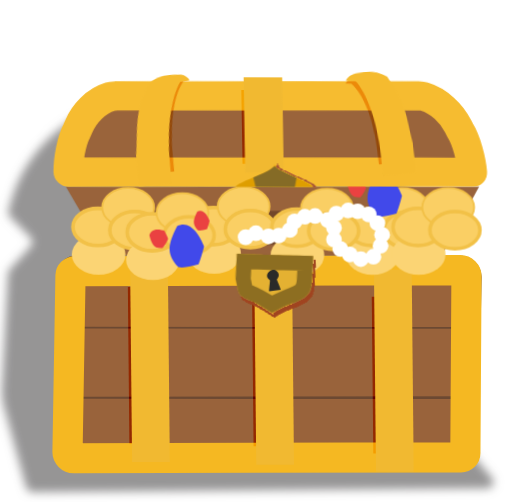
t = 0.00 s
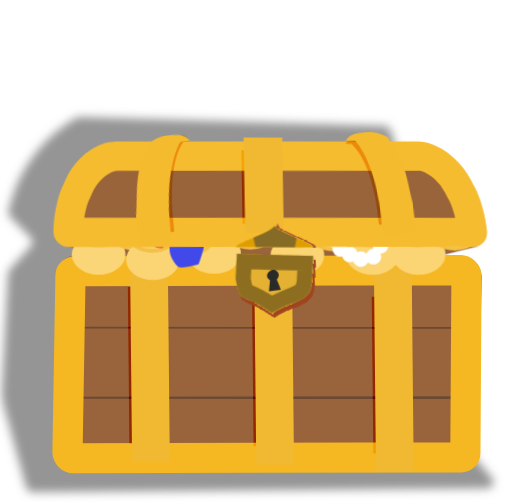
t = 1.25 s
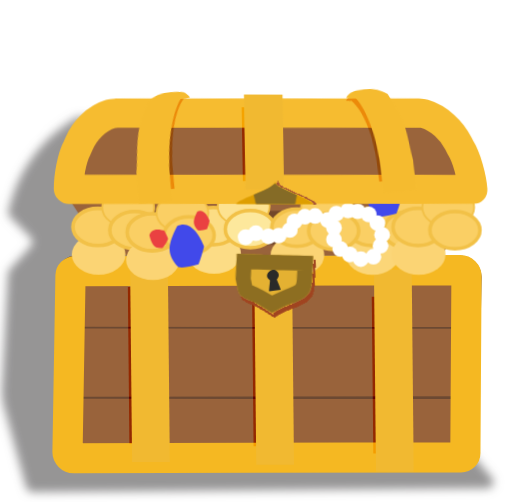
t = 2.73 s
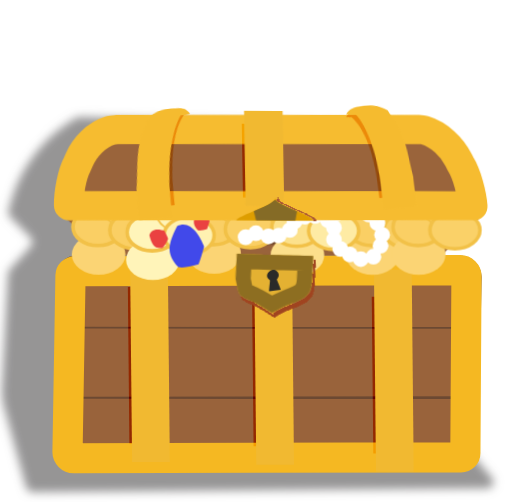
t = 4.00 s
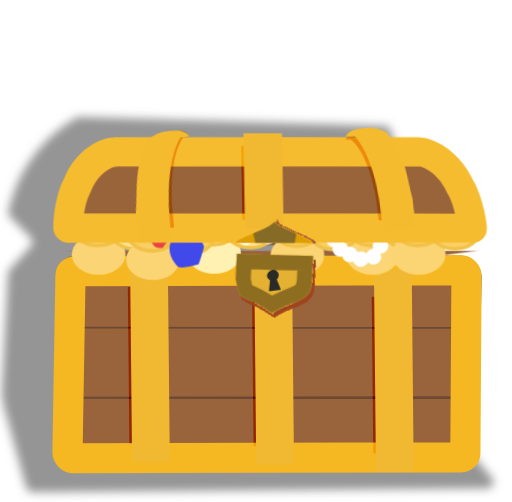
t = 5.32 s
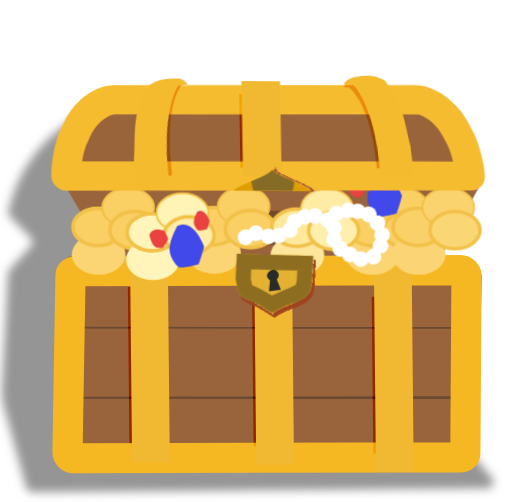
t = 6.58 s

The animated SVG that drew these frames (rendered in a browser with its animation timeline set to each time). Animation: 27 CSS @keyframes rules; one cycle of 8.03 s, repeats indefinitely.

<svg width="577" height="566" viewBox="0 0 577 566" fill="none" xmlns="http://www.w3.org/2000/svg">
<style>
svg { overflow: visible; }
@keyframes kf_Rectangle_17_transform_0 {
  0% {
    transform: translateX(74px) translateY(288px) translate(233px, 0px) scaleX(1) scaleY(1.36) translate(-233px, 0px) scaleX(1) scaleY(-1) skewX(0rad);
  }
  17.98% {
    animation-timing-function: cubic-bezier(0.5, 0, 0.5, 1);
    transform: translateX(74px) translateY(288px) translate(233px, 0px) scaleX(1) scaleY(0) translate(-233px, 0px) scaleX(1) scaleY(-1) skewX(0rad);
  }
  39.53% {
    transform: translateX(74px) translateY(288px) translate(233px, 0px) scaleX(1) scaleY(1.36) translate(-233px, 0px) scaleX(1) scaleY(-1) skewX(0rad);
  }
  61.93% {
    animation-timing-function: cubic-bezier(0.5, 0, 0.5, 1);
    transform: translateX(74px) translateY(288px) translate(233px, 0px) scaleX(1) scaleY(0) translate(-233px, 0px) scaleX(1) scaleY(-1) skewX(0rad);
  }
  82.88% {
    transform: translateX(74px) translateY(288px) translate(233px, 0px) scaleX(1) scaleY(1.36) translate(-233px, 0px) scaleX(1) scaleY(-1) skewX(0rad);
  }
  100% {
    transform: translateX(74px) translateY(288px) translate(233px, 0px) scaleX(1) scaleY(1) translate(-233px, 0px) scaleX(1) scaleY(-1) skewX(0rad);
  }
}
#Rectangle_17 {
  transform-origin: 0 0;
  animation: kf_Rectangle_17_transform_0 8.027748s linear infinite;
}
@keyframes kf_Group_59_transform_0 {
  0% {
    transform: translateX(78.002px) translateY(192px) translateX(1.998px) translateY(0px) rotate(0rad) skewX(0rad);
  }
  100% {
    transform: translateX(78.002px) translateY(192px) translateX(1.998px) translateY(0px) rotate(0rad) skewX(0rad);
  }
}
#Group_59 {
  transform-origin: 0 0;
  animation: kf_Group_59_transform_0 8.027748s linear infinite;
}
@keyframes kf_Ellipse_5116_fill_0 {
  0% {
    fill: #FBD474;
  }
  14.655% {
    animation-timing-function: ease-in-out;
    fill: #FBD474;
  }
  19.828% {
    animation-timing-function: ease-in-out;
    fill: #FFF5BA;
  }
  28.448% {
    fill: #FBD474;
  }
  52.011% {
    animation-timing-function: ease-in-out;
    fill: #FBD474;
  }
  57.184% {
    animation-timing-function: ease-in-out;
    fill: #FFF5BA;
  }
  67.241% {
    fill: #FBD474;
  }
  100% {
    fill: #FBD474;
  }
}
#Ellipse_5116 {
  animation: kf_Ellipse_5116_fill_0 8.027748s linear infinite;
}
@keyframes kf_Ellipse_5117_fill_0 {
  0% {
    fill: #FACF64;
  }
  15.374% {
    animation-timing-function: ease-in-out;
    fill: #FACF64;
  }
  20.546% {
    animation-timing-function: ease-in-out;
    fill: #FFF5BA;
  }
  29.167% {
    fill: #FACF64;
  }
  52.73% {
    animation-timing-function: ease-in-out;
    fill: #FACF64;
  }
  57.902% {
    animation-timing-function: ease-in-out;
    fill: #FFF5BA;
  }
  67.96% {
    fill: #FACF64;
  }
  100% {
    fill: #FACF64;
  }
}
#Ellipse_5117 {
  animation: kf_Ellipse_5117_fill_0 8.027748s linear infinite;
}
@keyframes kf_Ellipse_5118_fill_0 {
  0% {
    fill: #FACF64;
  }
  16.092% {
    animation-timing-function: ease-in-out;
    fill: #FACF64;
  }
  21.264% {
    animation-timing-function: ease-in-out;
    fill: #FFF5BA;
  }
  29.885% {
    fill: #FACF64;
  }
  53.448% {
    animation-timing-function: ease-in-out;
    fill: #FACF64;
  }
  58.621% {
    animation-timing-function: ease-in-out;
    fill: #FFF5BA;
  }
  68.678% {
    fill: #FACF64;
  }
  100% {
    fill: #FACF64;
  }
}
#Ellipse_5118 {
  animation: kf_Ellipse_5118_fill_0 8.027748s linear infinite;
}
@keyframes kf_Ellipse_5119_fill_0 {
  0% {
    fill: #FACF64;
  }
  21.789% {
    animation-timing-function: ease-in-out;
    fill: #FACF64;
  }
  26.652% {
    animation-timing-function: ease-in-out;
    fill: #FFF5BA;
  }
  34.756% {
    fill: #FACF64;
  }
  56.909% {
    animation-timing-function: ease-in-out;
    fill: #FACF64;
  }
  61.772% {
    animation-timing-function: ease-in-out;
    fill: #FFF5BA;
  }
  71.228% {
    fill: #FACF64;
  }
  100% {
    fill: #FACF64;
  }
}
#Ellipse_5119 {
  animation: kf_Ellipse_5119_fill_0 8.027748s linear infinite;
}
@keyframes kf_Ellipse_5116_2_fill_0 {
  0% {
    fill: #FBD474;
  }
  23.815% {
    animation-timing-function: ease-in-out;
    fill: #FBD474;
  }
  28.678% {
    animation-timing-function: ease-in-out;
    fill: #FFF5BA;
  }
  36.783% {
    fill: #FBD474;
  }
  58.936% {
    animation-timing-function: ease-in-out;
    fill: #FBD474;
  }
  63.799% {
    animation-timing-function: ease-in-out;
    fill: #FFF5BA;
  }
  73.254% {
    fill: #FBD474;
  }
  100% {
    fill: #FBD474;
  }
}
#Ellipse_5116_2 {
  animation: kf_Ellipse_5116_2_fill_0 8.027748s linear infinite;
}
@keyframes kf_Ellipse_5117_2_fill_0 {
  0% {
    fill: #FACF64;
  }
  24.49% {
    animation-timing-function: ease-in-out;
    fill: #FACF64;
  }
  29.353% {
    animation-timing-function: ease-in-out;
    fill: #FFF5BA;
  }
  37.458% {
    fill: #FACF64;
  }
  59.611% {
    animation-timing-function: ease-in-out;
    fill: #FACF64;
  }
  64.474% {
    animation-timing-function: ease-in-out;
    fill: #FFF5BA;
  }
  73.93% {
    fill: #FACF64;
  }
  100% {
    fill: #FACF64;
  }
}
#Ellipse_5117_2 {
  animation: kf_Ellipse_5117_2_fill_0 8.027748s linear infinite;
}
@keyframes kf_Ellipse_5118_2_fill_0 {
  0% {
    fill: #FACF64;
  }
  25.166% {
    animation-timing-function: ease-in-out;
    fill: #FACF64;
  }
  30.029% {
    animation-timing-function: ease-in-out;
    fill: #FFF5BA;
  }
  38.133% {
    fill: #FACF64;
  }
  60.286% {
    animation-timing-function: ease-in-out;
    fill: #FACF64;
  }
  65.149% {
    animation-timing-function: ease-in-out;
    fill: #FFF5BA;
  }
  74.605% {
    fill: #FACF64;
  }
  100% {
    fill: #FACF64;
  }
}
#Ellipse_5118_2 {
  animation: kf_Ellipse_5118_2_fill_0 8.027748s linear infinite;
}
@keyframes kf_Ellipse_5119_2_fill_0 {
  0% {
    fill: #FACF64;
  }
  31.375% {
    animation-timing-function: ease-in-out;
    fill: #FACF64;
  }
  35.875% {
    animation-timing-function: ease-in-out;
    fill: #FFF5BA;
  }
  43.375% {
    fill: #FACF64;
  }
  63.875% {
    animation-timing-function: ease-in-out;
    fill: #FACF64;
  }
  68.375% {
    animation-timing-function: ease-in-out;
    fill: #FFF5BA;
  }
  77.125% {
    fill: #FACF64;
  }
  100% {
    fill: #FACF64;
  }
}
#Ellipse_5119_2 {
  animation: kf_Ellipse_5119_2_fill_0 8.027748s linear infinite;
}
@keyframes kf_Ellipse_5116_3_fill_0 {
  0% {
    fill: #FBD474;
  }
  33.25% {
    animation-timing-function: ease-in-out;
    fill: #FBD474;
  }
  37.75% {
    animation-timing-function: ease-in-out;
    fill: #FFF5BA;
  }
  45.25% {
    fill: #FBD474;
  }
  65.75% {
    animation-timing-function: ease-in-out;
    fill: #FBD474;
  }
  70.25% {
    animation-timing-function: ease-in-out;
    fill: #FFF5BA;
  }
  79% {
    fill: #FBD474;
  }
  100% {
    fill: #FBD474;
  }
}
#Ellipse_5116_3 {
  animation: kf_Ellipse_5116_3_fill_0 8.027748s linear infinite;
}
@keyframes kf_Ellipse_5117_3_fill_0 {
  0% {
    fill: #FACF64;
  }
  33.875% {
    animation-timing-function: ease-in-out;
    fill: #FACF64;
  }
  38.375% {
    animation-timing-function: ease-in-out;
    fill: #FFF5BA;
  }
  45.875% {
    fill: #FACF64;
  }
  66.375% {
    animation-timing-function: ease-in-out;
    fill: #FACF64;
  }
  70.875% {
    animation-timing-function: ease-in-out;
    fill: #FFF5BA;
  }
  79.625% {
    fill: #FACF64;
  }
  100% {
    fill: #FACF64;
  }
}
#Ellipse_5117_3 {
  animation: kf_Ellipse_5117_3_fill_0 8.027748s linear infinite;
}
@keyframes kf_Ellipse_5118_3_fill_0 {
  0% {
    fill: #FACF64;
  }
  34.5% {
    animation-timing-function: ease-in-out;
    fill: #FACF64;
  }
  39% {
    animation-timing-function: ease-in-out;
    fill: #FFF5BA;
  }
  46.5% {
    fill: #FACF64;
  }
  67% {
    animation-timing-function: ease-in-out;
    fill: #FACF64;
  }
  71.5% {
    animation-timing-function: ease-in-out;
    fill: #FFF5BA;
  }
  80.25% {
    fill: #FACF64;
  }
  100% {
    fill: #FACF64;
  }
}
#Ellipse_5118_3 {
  animation: kf_Ellipse_5118_3_fill_0 8.027748s linear infinite;
}
@keyframes kf_Ellipse_5119_3_fill_0 {
  0% {
    fill: #FACF64;
  }
  35.125% {
    animation-timing-function: ease-in-out;
    fill: #FACF64;
  }
  39.625% {
    animation-timing-function: ease-in-out;
    fill: #FFF5BA;
  }
  47.125% {
    fill: #FACF64;
  }
  67.625% {
    animation-timing-function: ease-in-out;
    fill: #FACF64;
  }
  72.125% {
    animation-timing-function: ease-in-out;
    fill: #FFF5BA;
  }
  80.875% {
    fill: #FACF64;
  }
  100% {
    fill: #FACF64;
  }
}
#Ellipse_5119_3 {
  animation: kf_Ellipse_5119_3_fill_0 8.027748s linear infinite;
}
@keyframes kf_Ellipse_5116_4_fill_0 {
  0% {
    fill: #FBD474;
  }
  37% {
    animation-timing-function: ease-in-out;
    fill: #FBD474;
  }
  41.5% {
    animation-timing-function: ease-in-out;
    fill: #FFF5BA;
  }
  49% {
    fill: #FBD474;
  }
  69.5% {
    animation-timing-function: ease-in-out;
    fill: #FBD474;
  }
  74% {
    animation-timing-function: ease-in-out;
    fill: #FFF5BA;
  }
  82.75% {
    fill: #FBD474;
  }
  100% {
    fill: #FBD474;
  }
}
#Ellipse_5116_4 {
  animation: kf_Ellipse_5116_4_fill_0 8.027748s linear infinite;
}
@keyframes kf_Ellipse_5117_4_fill_0 {
  0% {
    fill: #FACF64;
  }
  37.625% {
    animation-timing-function: ease-in-out;
    fill: #FACF64;
  }
  42.125% {
    animation-timing-function: ease-in-out;
    fill: #FFF5BA;
  }
  49.625% {
    fill: #FACF64;
  }
  70.125% {
    animation-timing-function: ease-in-out;
    fill: #FACF64;
  }
  74.625% {
    animation-timing-function: ease-in-out;
    fill: #FFF5BA;
  }
  83.375% {
    fill: #FACF64;
  }
  100% {
    fill: #FACF64;
  }
}
#Ellipse_5117_4 {
  animation: kf_Ellipse_5117_4_fill_0 8.027748s linear infinite;
}
@keyframes kf_Ellipse_5118_4_fill_0 {
  0% {
    fill: #FACF64;
  }
  38.25% {
    animation-timing-function: ease-in-out;
    fill: #FACF64;
  }
  42.75% {
    animation-timing-function: ease-in-out;
    fill: #FFF5BA;
  }
  50.25% {
    fill: #FACF64;
  }
  70.75% {
    animation-timing-function: ease-in-out;
    fill: #FACF64;
  }
  75.25% {
    animation-timing-function: ease-in-out;
    fill: #FFF5BA;
  }
  84% {
    fill: #FACF64;
  }
  100% {
    fill: #FACF64;
  }
}
#Ellipse_5118_4 {
  animation: kf_Ellipse_5118_4_fill_0 8.027748s linear infinite;
}
@keyframes kf_Ellipse_5119_4_fill_0 {
  0% {
    fill: #FACF64;
  }
  38.875% {
    animation-timing-function: ease-in-out;
    fill: #FACF64;
  }
  43.375% {
    animation-timing-function: ease-in-out;
    fill: #FFF5BA;
  }
  50.875% {
    fill: #FACF64;
  }
  71.375% {
    animation-timing-function: ease-in-out;
    fill: #FACF64;
  }
  75.875% {
    animation-timing-function: ease-in-out;
    fill: #FFF5BA;
  }
  84.625% {
    fill: #FACF64;
  }
  100% {
    fill: #FACF64;
  }
}
#Ellipse_5119_4 {
  animation: kf_Ellipse_5119_4_fill_0 8.027748s linear infinite;
}
@keyframes kf_Ellipse_5116_5_fill_0 {
  0% {
    fill: #FBD474;
  }
  40.75% {
    animation-timing-function: ease-in-out;
    fill: #FBD474;
  }
  45.25% {
    animation-timing-function: ease-in-out;
    fill: #FFF5BA;
  }
  52.75% {
    fill: #FBD474;
  }
  73.25% {
    animation-timing-function: ease-in-out;
    fill: #FBD474;
  }
  77.75% {
    animation-timing-function: ease-in-out;
    fill: #FFF5BA;
  }
  86.5% {
    fill: #FBD474;
  }
  100% {
    fill: #FBD474;
  }
}
#Ellipse_5116_5 {
  animation: kf_Ellipse_5116_5_fill_0 8.027748s linear infinite;
}
@keyframes kf_Ellipse_5117_5_fill_0 {
  0% {
    fill: #FACF64;
  }
  41.375% {
    animation-timing-function: ease-in-out;
    fill: #FACF64;
  }
  45.875% {
    animation-timing-function: ease-in-out;
    fill: #FFF5BA;
  }
  53.375% {
    fill: #FACF64;
  }
  73.875% {
    animation-timing-function: ease-in-out;
    fill: #FACF64;
  }
  78.375% {
    animation-timing-function: ease-in-out;
    fill: #FFF5BA;
  }
  87.125% {
    fill: #FACF64;
  }
  100% {
    fill: #FACF64;
  }
}
#Ellipse_5117_5 {
  animation: kf_Ellipse_5117_5_fill_0 8.027748s linear infinite;
}
@keyframes kf_Ellipse_5118_5_fill_0 {
  0% {
    fill: #FACF64;
  }
  42% {
    animation-timing-function: ease-in-out;
    fill: #FACF64;
  }
  46.5% {
    animation-timing-function: ease-in-out;
    fill: #FFF5BA;
  }
  54% {
    fill: #FACF64;
  }
  74.5% {
    animation-timing-function: ease-in-out;
    fill: #FACF64;
  }
  79% {
    animation-timing-function: ease-in-out;
    fill: #FFF5BA;
  }
  87.75% {
    fill: #FACF64;
  }
  100% {
    fill: #FACF64;
  }
}
#Ellipse_5118_5 {
  animation: kf_Ellipse_5118_5_fill_0 8.027748s linear infinite;
}
@keyframes kf_Ellipse_5119_5_fill_0 {
  0% {
    fill: #FACF64;
  }
  42.625% {
    animation-timing-function: ease-in-out;
    fill: #FACF64;
  }
  47.125% {
    animation-timing-function: ease-in-out;
    fill: #FFF5BA;
  }
  54.625% {
    fill: #FACF64;
  }
  75.125% {
    animation-timing-function: ease-in-out;
    fill: #FACF64;
  }
  79.625% {
    animation-timing-function: ease-in-out;
    fill: #FFF5BA;
  }
  88.375% {
    fill: #FACF64;
  }
  100% {
    fill: #FACF64;
  }
}
#Ellipse_5119_5 {
  animation: kf_Ellipse_5119_5_fill_0 8.027748s linear infinite;
}
@keyframes kf_Ellipse_5116_6_fill_0 {
  0% {
    fill: #FBD474;
  }
  44.5% {
    animation-timing-function: ease-in-out;
    fill: #FBD474;
  }
  49% {
    animation-timing-function: ease-in-out;
    fill: #FFF5BA;
  }
  56.5% {
    fill: #FBD474;
  }
  77% {
    animation-timing-function: ease-in-out;
    fill: #FBD474;
  }
  81.5% {
    animation-timing-function: ease-in-out;
    fill: #FFF5BA;
  }
  90.25% {
    fill: #FBD474;
  }
  100% {
    fill: #FBD474;
  }
}
#Ellipse_5116_6 {
  animation: kf_Ellipse_5116_6_fill_0 8.027748s linear infinite;
}
@keyframes kf_Ellipse_5117_6_fill_0 {
  0% {
    fill: #FACF64;
  }
  45.125% {
    animation-timing-function: ease-in-out;
    fill: #FACF64;
  }
  49.625% {
    animation-timing-function: ease-in-out;
    fill: #FFF5BA;
  }
  57.125% {
    fill: #FACF64;
  }
  77.625% {
    animation-timing-function: ease-in-out;
    fill: #FACF64;
  }
  82.125% {
    animation-timing-function: ease-in-out;
    fill: #FFF5BA;
  }
  90.875% {
    fill: #FACF64;
  }
  100% {
    fill: #FACF64;
  }
}
#Ellipse_5117_6 {
  animation: kf_Ellipse_5117_6_fill_0 8.027748s linear infinite;
}
@keyframes kf_Ellipse_5118_6_fill_0 {
  0% {
    fill: #FACF64;
  }
  45.75% {
    animation-timing-function: ease-in-out;
    fill: #FACF64;
  }
  50.25% {
    animation-timing-function: ease-in-out;
    fill: #FFF5BA;
  }
  57.75% {
    fill: #FACF64;
  }
  78.25% {
    animation-timing-function: ease-in-out;
    fill: #FACF64;
  }
  82.75% {
    animation-timing-function: ease-in-out;
    fill: #FFF5BA;
  }
  91.5% {
    fill: #FACF64;
  }
  100% {
    fill: #FACF64;
  }
}
#Ellipse_5118_6 {
  animation: kf_Ellipse_5118_6_fill_0 8.027748s linear infinite;
}
@keyframes kf_Ellipse_5119_6_fill_0 {
  0% {
    fill: #FACF64;
  }
  45.875% {
    animation-timing-function: ease-in-out;
    fill: #FACF64;
  }
  50.875% {
    animation-timing-function: ease-in-out;
    fill: #FFF5BA;
  }
  58.375% {
    fill: #FACF64;
  }
  78.875% {
    animation-timing-function: ease-in-out;
    fill: #FACF64;
  }
  83.375% {
    animation-timing-function: ease-in-out;
    fill: #FFF5BA;
  }
  92.125% {
    fill: #FACF64;
  }
  100% {
    fill: #FACF64;
  }
}
#Ellipse_5119_6 {
  animation: kf_Ellipse_5119_6_fill_0 8.027748s linear infinite;
}
@keyframes kf_Group_42_transform_0 {
  0% {
    transform: translateX(59.727px) translateX(1.513px) translateY(75.997px) rotate(0.005rad) scaleX(1) scaleY(1);
  }
  17.86% {
    transform: translateX(59.727px) translateX(1.513px) translateY(154px) rotate(0.005rad) scaleX(1) scaleY(1);
  }
  39.4% {
    transform: translateX(59.727px) translateX(1.994px) translateY(75.997px) rotate(0.005rad) scaleX(1) scaleY(1);
  }
  61.84% {
    transform: translateX(59.727px) translateX(2px) translateY(158px) rotate(0.005rad) scaleX(1) scaleY(1);
  }
  80.88% {
    transform: translateX(59.727px) translateX(-1px) translateY(75.997px) rotate(0.005rad) scaleX(1) scaleY(1);
  }
  100% {
    transform: translateX(59.727px) translateX(0.551px) translateY(153.547px) rotate(0.005rad) scaleX(1) scaleY(1);
  }
}
#Group_42 {
  transform-origin: 0 0;
  animation: kf_Group_42_transform_0 8.027748s linear infinite;
}
</style>
<g id="skattekiste">
<g id="Union" opacity="0.47" filter="url(#filter0_f_433_866)" transform="matrix(-0.999965 0.00834627 0.00621002 0.999981 553.74 128)" style="mix-blend-mode:multiply">
<path d="M464.962 0.00397565C466.001 -0.0352434 467.031 0.216363 467.936 0.729562C507.569 23.2276 535.763 61.6308 545.297 106.196C545.688 108.025 545.138 109.929 543.832 111.268L520.187 135.495C517.593 138.154 517.527 142.377 520.038 145.115L544.238 171.502C545.328 172.69 545.974 174.218 546.067 175.827L553.734 307.922C553.918 311.09 553.058 320.269 552.236 323.334L527.062 417.281C526.241 420.342 523.468 422.47 520.3 422.47H7.01366C1.07597 422.47 -2.16552 415.542 1.63964 410.983L80.0674 317.036C80.5195 316.495 80.1517 315.328 79.4463 315.328H30.0742C25.3493 315.328 21.9814 310.743 23.3945 306.234L113.753 17.9503C114.639 15.1239 117.207 13.1611 120.167 13.0489L464.962 0.00397565Z" id="Union_bg_0" fill="#1E1C1D">
</path>
</g>
<g id="Group_40" transform="translate(47.4919 287.507)">
<path id="Rectangle_1" transform="matrix(1 0.000646464 0.0415177 0.999138 15.6287 0.546976)" d="M0 23C0 10.2974 10.2975 0 23 0H455.822C469.084 0 479.599 11.1867 478.778 24.4239L466.654 219.881C465.904 231.975 455.899 241.413 443.782 241.457L23.0833 242.98C10.3483 243.026 0 232.716 0 219.98V23Z" fill="#6C4932"/>
<rect id="Rectangle_2" transform="matrix(1 0.000646464 0.0415177 0.999138 19.8603 4.535)" width="471.054" height="76.4357" rx="19" fill="#99633B"/>
<path id="Rectangle_3" transform="matrix(1 0.000646464 0.0415177 0.999138 24.7168 82.96)" d="M0 19C0 8.50657 8.50659 0 19 0H449.685C461.059 0 469.885 9.92655 468.554 21.2229L464.061 59.3652C462.936 68.9188 454.848 76.1239 445.228 76.1423L19.0364 76.9574C8.52877 76.9775 0 68.465 0 57.9574V19Z" fill="#99633B"/>
<rect id="Rectangle_4" transform="matrix(1 0.000646464 0.0415177 0.999138 26.1484 162.149)" width="462.893" height="79.1836" rx="19" fill="#99633B"/>
<path id="Rectangle_5" transform="matrix(0.999996 -0.0028906 0.0450514 0.998985 -1.42909e-05 1.43228)" d="M36.8145 17H471.28C474.715 17.0001 477.448 19.8778 477.272 23.3076L467.059 222.555C466.895 225.746 464.259 228.25 461.063 228.248L24.4668 228.01C21.0083 228.008 18.2675 225.09 18.4814 221.639L30.8252 22.6289C31.0214 19.4655 33.645 17 36.8145 17Z" stroke="#F5B822" stroke-width="34" stroke-linejoin="round"/>
<g id="Group_49" transform="translate(96.5133 5.49268)">
<g id="Rectangle_10" transform="matrix(1 0 0.00993109 0.999951 0 30.7011)" style="mix-blend-mode:color-burn">
<rect width="42.0462" height="176.545" id="Rectangle_10_bg_0" fill="#F1B931">
</rect>
</g>
<rect id="Rectangle_9" transform="matrix(1 0 0.0101186 0.999949 2.48608 0)" width="42.5501" height="228.011" fill="#F1B931"/>
</g>
<g id="Group_50" transform="translate(236.513 8.49268)">
<g id="Rectangle_10_2" transform="matrix(1 0 0.00993109 0.999951 0 30.7011)" style="mix-blend-mode:color-burn">
<rect width="42.0462" height="176.545" id="Rectangle_10_2_bg_0" fill="#F1B931">
</rect>
</g>
<rect id="Rectangle_9_2" transform="matrix(1 0 0.0101186 0.999949 2.48608 0)" width="42.5501" height="228.011" fill="#F1B931"/>
</g>
<g id="Group_51" transform="translate(371.513 16.4927)">
<g id="Rectangle_10_3" transform="matrix(1 0 0.00993109 0.999951 0 30.7011)" style="mix-blend-mode:color-burn">
<rect width="42.0462" height="176.545" id="Rectangle_10_3_bg_0" fill="#F1B931">
</rect>
</g>
<rect id="Rectangle_9_3" transform="matrix(1 0 0.0101186 0.999949 2.48608 0)" width="42.5501" height="228.011" fill="#F1B931"/>
</g>
</g>
<path id="Rectangle_17" transform="matrix(1 0 0 -1 74 288)" d="M45.3573 0H423.749L466 57H0L45.3573 0Z" fill="#99633B"/>
<g id="Group_59" transform="translate(78.002 192)">
<path id="Rectangle_5_2" transform="matrix(1 0 0.0306172 -0.999531 17.4775 85.7409)" d="M19.9101 0L394.92 3.51464L419.63 40.122L0 39.9556L19.9101 0Z" fill="#73472A"/>
<g id="Group_56" transform="translate(-1.16188e-10 17.7526)">
<g id="Group_50_2" transform="translate(0 1.05759)">
<ellipse id="Ellipse_5116" transform="translate(0.755982 53.0293)" cx="30.2488" cy="22.979" rx="30.2488" ry="22.979" fill="#FDE79D"/>
<path id="Ellipse_5117" transform="translate(0 22.0948)" d="M30.249 2C38.2049 2.00004 45.3324 4.4525 50.4277 8.32324C55.5217 12.193 58.498 17.3937 58.498 22.9795C58.4979 28.5651 55.5216 33.7651 50.4277 37.6348C45.3324 41.5055 38.2049 43.958 30.249 43.958C22.293 43.958 15.1648 41.5056 10.0693 37.6348C4.97566 33.7652 2.00017 28.565 2 22.9795C2 17.3938 4.9755 12.1929 10.0693 8.32324C15.1648 4.45241 22.293 2 30.249 2Z" fill="#FEEAA1" stroke="#F2C148" stroke-width="4"/>
<path id="Ellipse_5118" transform="translate(34.0305)" d="M30.249 1C38.4034 1.00004 45.7486 3.51181 51.0332 7.52637C56.3172 11.5404 59.498 17.0138 59.498 22.9795C59.4979 28.945 56.317 34.4177 51.0332 38.4316C45.7486 42.4462 38.4034 44.958 30.249 44.958C22.0947 44.958 14.7495 42.4461 9.46484 38.4316C4.18102 34.4177 1.00017 28.945 1 22.9795C1 17.0138 4.18088 11.5404 9.46484 7.52637C14.7495 3.5119 22.0947 1 30.249 1Z" fill="#FEEDAA" stroke="#F2C046" stroke-width="2"/>
<path id="Ellipse_5119" transform="translate(41.5925 25.6306)" d="M30.249 2C38.2049 2.00004 45.3324 4.4525 50.4277 8.32324C55.5217 12.193 58.498 17.3937 58.498 22.9795C58.4979 28.5651 55.5216 33.7651 50.4277 37.6348C45.3324 41.5055 38.2049 43.958 30.249 43.958C22.293 43.958 15.1648 41.5056 10.0693 37.6348C4.97566 33.7652 2.00017 28.565 2 22.9795C2 17.3938 4.9755 12.1929 10.0693 8.32324C15.1648 4.45241 22.293 2 30.249 2Z" fill="#FFF5BA" stroke="#F2C147" stroke-width="4"/>
</g>
<g id="Group_52" transform="translate(130.219)">
<ellipse id="Ellipse_5116_2" transform="translate(0.755615 53.0282)" cx="30.2488" cy="22.979" rx="30.2488" ry="22.979" fill="#FDE89F"/>
<path id="Ellipse_5117_2" transform="translate(0 22.0948)" d="M30.249 2C38.2049 2.00004 45.3324 4.4525 50.4277 8.32324C55.5217 12.193 58.498 17.3937 58.498 22.9795C58.4979 28.5651 55.5216 33.7651 50.4277 37.6348C45.3324 41.5055 38.2049 43.958 30.249 43.958C22.293 43.958 15.1648 41.5056 10.0693 37.6348C4.97566 33.7652 2.00017 28.565 2 22.9795C2 17.3938 4.9755 12.1929 10.0693 8.32324C15.1648 4.45241 22.293 2 30.249 2Z" fill="#FCDD84" stroke="#F2C148" stroke-width="4"/>
<path id="Ellipse_5118_2" transform="translate(34.0301)" d="M30.249 1C38.4034 1.00004 45.7486 3.51181 51.0332 7.52637C56.3172 11.5404 59.498 17.0138 59.498 22.9795C59.4979 28.945 56.317 34.4177 51.0332 38.4316C45.7486 42.4462 38.4034 44.958 30.249 44.958C22.0947 44.958 14.7495 42.4461 9.46484 38.4316C4.18102 34.4177 1.00017 28.945 1 22.9795C1 17.0138 4.18088 11.5404 9.46484 7.52637C14.7495 3.5119 22.0947 1 30.249 1Z" fill="#FBD573" stroke="#F2C046" stroke-width="2"/>
<path id="Ellipse_5119_2" transform="translate(41.5923 25.6303)" d="M30.249 2C38.2049 2.00004 45.3324 4.4525 50.4277 8.32324C55.5217 12.193 58.498 17.3937 58.498 22.9795C58.4979 28.5651 55.5216 33.7651 50.4277 37.6348C45.3324 41.5055 38.2049 43.958 30.249 43.958C22.293 43.958 15.1648 41.5056 10.0693 37.6348C4.97566 33.7652 2.00017 28.565 2 22.9795C2 17.3938 4.9755 12.1929 10.0693 8.32324C15.1648 4.45241 22.293 2 30.249 2Z" fill="#FACF64" stroke="#F2C147" stroke-width="4"/>
</g>
<g id="Group_54" transform="translate(308.871 1.01816)">
<ellipse id="Ellipse_5116_3" transform="translate(0.756104 53.0289)" cx="30.2488" cy="22.979" rx="30.2488" ry="22.979" fill="#FBD474"/>
<path id="Ellipse_5117_3" transform="translate(0 22.095)" d="M30.249 2C38.2049 2.00004 45.3324 4.4525 50.4277 8.32324C55.5217 12.193 58.498 17.3937 58.498 22.9795C58.4979 28.5651 55.5216 33.7651 50.4277 37.6348C45.3324 41.5055 38.2049 43.958 30.249 43.958C22.293 43.958 15.1648 41.5056 10.0693 37.6348C4.97566 33.7652 2.00017 28.565 2 22.9795C2 17.3938 4.9755 12.1929 10.0693 8.32324C15.1648 4.45241 22.293 2 30.249 2Z" fill="#FACF64" stroke="#F2C148" stroke-width="4"/>
<path id="Ellipse_5118_3" transform="translate(34.0305)" d="M30.249 1C38.4034 1.00004 45.7486 3.51181 51.0332 7.52637C56.3172 11.5404 59.498 17.0138 59.498 22.9795C59.4979 28.945 56.317 34.4177 51.0332 38.4316C45.7486 42.4462 38.4034 44.958 30.249 44.958C22.0947 44.958 14.7495 42.4461 9.46484 38.4316C4.18102 34.4177 1.00017 28.945 1 22.9795C1 17.0138 4.18088 11.5404 9.46484 7.52637C14.7495 3.5119 22.0947 1 30.249 1Z" fill="#FACF64" stroke="#F2C046" stroke-width="2"/>
<path id="Ellipse_5119_3" transform="translate(41.5925 25.6307)" d="M30.249 2C38.2049 2.00004 45.3324 4.4525 50.4277 8.32324C55.5217 12.193 58.498 17.3937 58.498 22.9795C58.4979 28.5651 55.5216 33.7651 50.4277 37.6348C45.3324 41.5055 38.2049 43.958 30.249 43.958C22.293 43.958 15.1648 41.5056 10.0693 37.6348C4.97566 33.7652 2.00017 28.565 2 22.9795C2 17.3938 4.9755 12.1929 10.0693 8.32324C15.1648 4.45241 22.293 2 30.249 2Z" fill="#FACF64" stroke="#F2C147" stroke-width="4"/>
</g>
<g id="Group_55" transform="translate(360.91 1.05759)">
<ellipse id="Ellipse_5116_4" transform="translate(0.755859 53.0285)" cx="30.2488" cy="22.979" rx="30.2488" ry="22.979" fill="#FBD474"/>
<path id="Ellipse_5117_4" transform="translate(0 22.0957)" d="M30.249 2C38.2049 2.00004 45.3324 4.4525 50.4277 8.32324C55.5217 12.193 58.498 17.3937 58.498 22.9795C58.4979 28.5651 55.5216 33.7651 50.4277 37.6348C45.3324 41.5055 38.2049 43.958 30.249 43.958C22.293 43.958 15.1648 41.5056 10.0693 37.6348C4.97566 33.7652 2.00017 28.565 2 22.9795C2 17.3938 4.9755 12.1929 10.0693 8.32324C15.1648 4.45241 22.293 2 30.249 2Z" fill="#FACF64" stroke="#F2C148" stroke-width="4"/>
<path id="Ellipse_5118_4" transform="translate(34.0296)" d="M30.249 1C38.4034 1.00004 45.7486 3.51181 51.0332 7.52637C56.3172 11.5404 59.498 17.0138 59.498 22.9795C59.4979 28.945 56.317 34.4177 51.0332 38.4316C45.7486 42.4462 38.4034 44.958 30.249 44.958C22.0947 44.958 14.7495 42.4461 9.46484 38.4316C4.18102 34.4177 1.00017 28.945 1 22.9795C1 17.0138 4.18088 11.5404 9.46484 7.52637C14.7495 3.5119 22.0947 1 30.249 1Z" fill="#FACF64" stroke="#F2C046" stroke-width="2"/>
<path id="Ellipse_5119_4" transform="translate(41.5923 25.63)" d="M30.249 2C38.2049 2.00004 45.3324 4.4525 50.4277 8.32324C55.5217 12.193 58.498 17.3937 58.498 22.9795C58.4979 28.5651 55.5216 33.7651 50.4277 37.6348C45.3324 41.5055 38.2049 43.958 30.249 43.958C22.293 43.958 15.1648 41.5056 10.0693 37.6348C4.97566 33.7652 2.00017 28.565 2 22.9795C2 17.3938 4.9755 12.1929 10.0693 8.32324C15.1648 4.45241 22.293 2 30.249 2Z" fill="#FACF64" stroke="#F2C147" stroke-width="4"/>
</g>
<g id="Group_53" transform="translate(224.174 1.90209)">
<ellipse id="Ellipse_5116_5" transform="translate(0.756592 53.0279)" cx="30.2488" cy="22.979" rx="30.2488" ry="22.979" fill="#FBD474"/>
<path id="Ellipse_5117_5" transform="translate(0 22.0952)" d="M30.249 2C38.2049 2.00004 45.3324 4.4525 50.4277 8.32324C55.5217 12.193 58.498 17.3937 58.498 22.9795C58.4979 28.5651 55.5216 33.7651 50.4277 37.6348C45.3324 41.5055 38.2049 43.958 30.249 43.958C22.293 43.958 15.1648 41.5056 10.0693 37.6348C4.97566 33.7652 2.00017 28.565 2 22.9795C2 17.3938 4.9755 12.1929 10.0693 8.32324C15.1648 4.45241 22.293 2 30.249 2Z" fill="#FACF64" stroke="#F2C148" stroke-width="4"/>
<path id="Ellipse_5118_5" transform="translate(34.03)" d="M30.249 1C38.4034 1.00004 45.7486 3.51181 51.0332 7.52637C56.3172 11.5404 59.498 17.0138 59.498 22.9795C59.4979 28.945 56.317 34.4177 51.0332 38.4316C45.7486 42.4462 38.4034 44.958 30.249 44.958C22.0947 44.958 14.7495 42.4461 9.46484 38.4316C4.18102 34.4177 1.00017 28.945 1 22.9795C1 17.0138 4.18088 11.5404 9.46484 7.52637C14.7495 3.5119 22.0947 1 30.249 1Z" fill="#FACF64" stroke="#F2C046" stroke-width="2"/>
<path id="Ellipse_5119_5" transform="translate(41.592 25.63)" d="M30.249 2C38.2049 2.00004 45.3324 4.4525 50.4277 8.32324C55.5217 12.193 58.498 17.3937 58.498 22.9795C58.4979 28.5651 55.5216 33.7651 50.4277 37.6348C45.3324 41.5055 38.2049 43.958 30.249 43.958C22.293 43.958 15.1648 41.5056 10.0693 37.6348C4.97566 33.7652 2.00017 28.565 2 22.9795C2 17.3938 4.9755 12.1929 10.0693 8.32324C15.1648 4.45241 22.293 2 30.249 2Z" fill="#FACF64" stroke="#F2C147" stroke-width="4"/>
</g>
<g id="Group_51_2" transform="translate(61.1824 7.02113)">
<ellipse id="Ellipse_5116_6" transform="translate(0.756348 53.0284)" cx="30.2488" cy="22.979" rx="30.2488" ry="22.979" fill="#FBD474"/>
<path id="Ellipse_5117_6" transform="translate(0 22.0945)" d="M30.249 2C38.2049 2.00004 45.3324 4.4525 50.4277 8.32324C55.5217 12.193 58.498 17.3937 58.498 22.9795C58.4979 28.5651 55.5216 33.7651 50.4277 37.6348C45.3324 41.5055 38.2049 43.958 30.249 43.958C22.293 43.958 15.1648 41.5056 10.0693 37.6348C4.97566 33.7652 2.00017 28.565 2 22.9795C2 17.3938 4.9755 12.1929 10.0693 8.32324C15.1648 4.45241 22.293 2 30.249 2Z" fill="#FACF64" stroke="#F2C148" stroke-width="4"/>
<path id="Ellipse_5118_6" transform="translate(34.0308)" d="M30.249 1C38.4034 1.00004 45.7486 3.51181 51.0332 7.52637C56.3172 11.5404 59.498 17.0138 59.498 22.9795C59.4979 28.945 56.317 34.4177 51.0332 38.4316C45.7486 42.4462 38.4034 44.958 30.249 44.958C22.0947 44.958 14.7495 42.4461 9.46484 38.4316C4.18102 34.4177 1.00017 28.945 1 22.9795C1 17.0138 4.18088 11.5404 9.46484 7.52637C14.7495 3.5119 22.0947 1 30.249 1Z" fill="#FACF64" stroke="#F2C046" stroke-width="2"/>
<path id="Ellipse_5119_6" transform="translate(41.5928 25.6305)" d="M30.249 2C38.2049 2.00004 45.3324 4.4525 50.4277 8.32324C55.5217 12.193 58.498 17.3937 58.498 22.9795C58.4979 28.5651 55.5216 33.7651 50.4277 37.6348C45.3324 41.5055 38.2049 43.958 30.249 43.958C22.293 43.958 15.1648 41.5056 10.0693 37.6348C4.97566 33.7652 2.00017 28.565 2 22.9795C2 17.3938 4.9755 12.1929 10.0693 8.32324C15.1648 4.45241 22.293 2 30.249 2Z" fill="#FACF64" stroke="#F2C147" stroke-width="4"/>
</g>
</g>
<g id="Group_57" transform="translate(84.7974 43.9292)">
<path id="Vector" transform="matrix(0.491729 -0.870748 0.803958 0.594686 0 34.8025)" d="M6.51349 0.298816C14.6493 -1.69131 19.0442 6.69018 20.7183 12.6734C19.0752 15.8143 17.9426 17.8822 15.9526 20.8305C12.333 21.06 7.14095 21.482 3.76006 20.3471C-3.27956 12.1991 0.683658 7.0927 6.51349 0.298816Z" fill="#EA4141"/>
<path id="Vector_2" transform="matrix(0.982216 -0.187754 0.140317 0.990107 22.6221 20.6347)" d="M12.3084 0.681497C27.6824 -3.85731 35.9875 15.258 39.1511 28.9036C36.046 36.0669 33.9058 40.7832 30.1453 47.5073C23.3054 48.0306 13.4941 48.9931 7.10532 46.4048C-6.19732 27.8221 1.2919 16.176 12.3084 0.681497Z" fill="#4149EA"/>
<path id="Vector_3" transform="matrix(0.982216 -0.187754 0.140317 0.990107 51.9441 3.35803)" d="M5.62261 0.311315C12.6456 -1.76206 16.4394 6.97002 17.8846 13.2035C16.4662 16.4757 15.4885 18.6302 13.7707 21.7018C10.6462 21.9408 6.16425 22.3805 3.24578 21.1982C-2.831 12.7094 0.590151 7.38937 5.62261 0.311315Z" fill="#EA4141"/>
</g>
<g id="Group_58" transform="translate(307.927)">
<path id="Vector_4" transform="matrix(0.491729 -0.870748 0.803958 0.594686 0 21.5184)" d="M6.51349 0.298816C14.6493 -1.69131 19.0442 6.69018 20.7183 12.6734C19.0752 15.8143 17.9426 17.8822 15.9526 20.8305C12.333 21.06 7.14095 21.482 3.76006 20.3471C-3.27956 12.1991 0.683658 7.0927 6.51349 0.298816Z" fill="#EA4141"/>
<path id="Vector_5" transform="matrix(0.982216 -0.187754 0.140317 0.990107 22.6226 7.35086)" d="M12.3084 0.681497C27.6824 -3.85731 35.9875 15.258 39.1511 28.9036C36.046 36.0669 33.9058 40.7832 30.1453 47.5073C23.3054 48.0306 13.4941 48.9931 7.10532 46.4048C-6.19732 27.8221 1.2919 16.176 12.3084 0.681497Z" fill="#4149EA"/>
</g>
<g id="Halsk__de" transform="translate(187.876 36.4469)">
<ellipse id="Ellipse_5120" transform="translate(0 30.0496)" cx="8.8944" cy="8.83808" rx="8.8944" ry="8.83808" fill="white"/>
<ellipse id="Ellipse_5121" transform="translate(11.5623 25.6308)" cx="8.8944" cy="8.83808" rx="8.8944" ry="8.83808" fill="white"/>
<ellipse id="Ellipse_5122" transform="translate(25.7937 29.1665)" cx="8.8944" cy="8.83808" rx="8.8944" ry="8.83808" fill="white"/>
<ellipse id="Ellipse_5123" transform="translate(37.3567 28.282)" cx="8.8944" cy="8.83808" rx="8.8944" ry="8.83808" fill="white"/>
<ellipse id="Ellipse_5124" transform="translate(49.8088 22.0951)" cx="8.8944" cy="8.83808" rx="8.8944" ry="8.83808" fill="white"/>
<ellipse id="Ellipse_5125" transform="translate(55.145 12.3732)" cx="8.8944" cy="8.83808" rx="8.8944" ry="8.83808" fill="white"/>
<ellipse id="Ellipse_5126" transform="translate(66.7085 7.0705)" cx="8.8944" cy="8.83808" rx="8.8944" ry="8.83808" fill="white"/>
<ellipse id="Ellipse_5127" transform="translate(78.2705 6.18656)" cx="8.8944" cy="8.83808" rx="8.8944" ry="8.83808" fill="white"/>
<ellipse id="Ellipse_5128" transform="translate(92.5022 10.6062)" cx="8.8944" cy="8.83808" rx="8.8944" ry="8.83808" fill="white"/>
<ellipse id="Ellipse_5129" transform="translate(99.6172 19.4438)" cx="8.8944" cy="8.83808" rx="8.8944" ry="8.83808" fill="white"/>
<ellipse id="Ellipse_5130" transform="translate(99.617 32.7008)" cx="8.8944" cy="8.83808" rx="8.8944" ry="8.83808" fill="white"/>
<ellipse id="Ellipse_5131" transform="translate(106.733 43.3074)" cx="8.8944" cy="8.83808" rx="8.8944" ry="8.83808" fill="white"/>
<ellipse id="Ellipse_5132" transform="translate(117.407 49.4944)" cx="8.8944" cy="8.83808" rx="8.8944" ry="8.83808" fill="white"/>
<ellipse id="Ellipse_5133" transform="translate(129.858 54.796)" cx="8.8944" cy="8.83808" rx="8.8944" ry="8.83808" fill="white"/>
<ellipse id="Ellipse_5134" transform="translate(144.089 52.1453)" cx="8.8944" cy="8.83808" rx="8.8944" ry="8.83808" fill="white"/>
<ellipse id="Ellipse_5135" transform="translate(152.094 39.772)" cx="8.8944" cy="8.83808" rx="8.8944" ry="8.83808" fill="white"/>
<ellipse id="Ellipse_5136" transform="translate(153.873 27.3984)" cx="8.8944" cy="8.83808" rx="8.8944" ry="8.83808" fill="white"/>
<ellipse id="Ellipse_5137" transform="translate(148.536 14.1408)" cx="8.8944" cy="8.83808" rx="8.8944" ry="8.83808" fill="white"/>
<ellipse id="Ellipse_5138" transform="translate(138.753 4.41899)" cx="8.8944" cy="8.83808" rx="8.8944" ry="8.83808" fill="white"/>
<ellipse id="Ellipse_5139" transform="translate(126.301 0.884114)" cx="8.8944" cy="8.83808" rx="8.8944" ry="8.83808" fill="white"/>
<ellipse id="Ellipse_5140" transform="translate(115.627)" cx="8.8944" cy="8.83808" rx="8.8944" ry="8.83808" fill="white"/>
<ellipse id="Ellipse_5141" transform="translate(102.286 3.53534)" cx="8.8944" cy="8.83808" rx="8.8944" ry="8.83808" fill="white"/>
</g>
</g>
<g id="Group_42" transform="translate(59.7274) rotate(0.308153)">
<path id="Rectangle_7" transform="matrix(1 0 0.0405327 0.999178 0 33.4434)" d="M58.0635 1.86208C61.7734 1.76363 402.121 0.142879 405.827 0C408.187 0.140306 410.543 0.28033 412.435 0.828537C429.309 5.71408 443.432 19.7079 450.168 34.0125L452.441 38.5753C459.394 50.0738 464.374 72.1215 464.923 85.6699L0 88.0959C0.38568 74.543 5.10068 52.4485 11.9154 40.8839L14.1338 36.2994C20.6973 21.9308 34.6506 7.80185 51.465 2.75421C53.3509 2.1878 55.7048 2.0251 58.0635 1.86208Z" fill="#9A643B"/>
<path id="Rectangle_8" transform="matrix(1 0 0.0405327 0.999178 12.4597 30)" d="M56.9453 1.86208C60.5838 1.76363 394.377 0.142879 398.011 0C400.326 0.140306 402.637 0.28033 404.493 0.828537C421.042 5.71408 434.892 19.7079 441.498 34.0125L443.728 38.5753C450.547 50.0738 455.432 72.1215 455.97 85.6699L0 88.0959C0.378252 74.543 5.00245 52.4485 11.6859 40.8839L13.8616 36.2994C20.2987 21.9308 33.9833 7.80185 50.4739 2.75421C52.3235 2.1878 54.6321 2.0251 56.9453 1.86208Z" stroke="#F6BC30" stroke-width="33" stroke-linejoin="round"/>
<g id="Group_47" transform="translate(79.5227)">
<g id="Group_43" transform="translate(-2.20272e-05 5)">
<g id="Vector_6" transform="matrix(-0.990204 0.139625 0.140778 0.990041 71.2313 1.24512)" style="mix-blend-mode:multiply">
<path d="M1.13745e-05 7.12572C4.70422 1.25045 3.77557 0.811082 12.3056 0.249382C24.694 -0.567412 32.6674 0.421402 42.88 6.24621C46.1168 11.7173 50.2643 16.7099 53.4263 22.3706C63.1853 39.8395 63.5988 57.024 67.8428 75.1843C68.2983 86.308 69.4863 94.0677 69.4336 105.932C56.8431 106.743 43.2916 106.926 30.5975 107.261C30.2621 100.87 29.3291 73.9231 27.8375 69.042C26.3719 51.7398 19.5766 21.7354 6.19458 7.76374C2.20456 7.78305 3.99947 7.35772 1.13745e-05 7.12572Z" id="Vector_6_bg_0" fill="#F5BB2F">
</path>
</g>
<path id="Vector_7" transform="matrix(-0.990945 0.134269 0.135208 0.990817 71.8437 0)" d="M0 8.72336C4.50589 2.06094 9.60843 0.919748 17.7789 0.282793C29.645 -0.643431 37.2822 0.47786 47.0643 7.08306C50.1646 13.2872 54.1373 18.9486 57.166 25.3677C66.5136 45.177 66.9096 64.6639 70.9748 85.2572C71.411 97.8712 72.549 106.671 72.4985 120.124C60.4387 121.045 47.4586 121.252 35.2996 121.632C34.9784 114.384 34.0847 83.8271 32.6559 78.292C31.2522 58.6717 23.4785 24.822 10.6606 8.97844C6.83879 9.00034 3.83085 8.98644 0 8.72336Z" fill="#F5BB2F"/>
</g>
<g id="Group_46" transform="translate(248.289 -2.32315e-05)">
<g id="Vector_8" transform="matrix(0.996726 -0.080847 0.0842121 0.996448 -6.88921e-05 9.9104)" style="mix-blend-mode:multiply">
<path d="M1.12982e-05 6.68306C4.67266 1.17277 3.75024 0.760697 12.2231 0.23389C24.5283 -0.532164 32.4482 0.395224 42.5923 5.85819C45.8074 10.9894 49.9271 15.6719 53.0679 20.9809C62.7614 37.3646 63.1721 53.4817 67.3877 70.5138C67.8401 80.9465 69.0201 88.2242 68.9678 99.3511C56.4617 100.112 43.0012 100.284 30.3923 100.598C30.0591 94.6037 29.1323 69.331 27.6507 64.7531C26.195 48.5257 19.4453 20.3852 6.15302 7.28145C2.18977 7.29957 3.97264 6.90065 1.12982e-05 6.68306Z" id="Vector_8_bg_0" fill="#F5BB2F">
</path>
</g>
<path id="Vector_9" transform="matrix(0.997742 -0.0671674 0.0692034 0.997603 0.00965981 4.8689)" d="M0 8.49008C4.50521 2.00583 9.60699 0.895152 17.7762 0.27523C29.6406 -0.626225 37.2766 0.465081 47.0572 6.89364C50.1571 12.9318 54.1292 18.4419 57.1575 24.6894C66.5036 43.9689 66.8996 62.9347 70.9641 82.9773C71.4003 95.254 72.5381 103.818 72.4876 116.912C60.4297 117.808 47.4514 118.009 35.2943 118.379C34.9731 111.325 34.0795 81.5854 32.651 76.1983C31.2475 57.1028 23.475 24.1582 10.659 8.73834C6.83777 8.75966 3.83027 8.74613 0 8.49008Z" fill="#F5BB2F"/>
</g>
<g id="Group_48" transform="translate(131.311 10)">
<g id="Rectangle_10_4" transform="matrix(1 0 0.0215838 0.999767 -7.92325e-05 14.4614)" style="mix-blend-mode:color-burn">
<rect width="42.9613" height="83.1752" id="Rectangle_10_4_bg_0" fill="#F1B931">
</rect>
</g>
<rect id="Rectangle_9_4" transform="matrix(1 0 0.0215382 0.999768 2.54021 0)" width="43.4761" height="107.422" fill="#F1B931"/>
</g>
<g id="Ellipse_5073" filter="url(#filter1_d_433_866)" transform="matrix(1 0 0.0399353 0.999202 124.686 107)">
<path d="M86.7847 26.519C86.7847 26.519 68.728 26.519 43.6219 26.519C18.5158 26.519 0 26.519 0 26.519C0 23.1641 24.697 14.752 36.7342 8.43787C46.1945 3.47547 44.9995 0 44.9995 0C44.9995 0 43.7446 4.16832 50.5096 7.63426C63.2844 14.1793 86.7847 22.6018 86.7847 26.519Z" id="Ellipse_5073_bg_0" fill="#DE9E00">
</path>
<path d="M44.3496 10.1846C45.3852 11.0225 46.5976 11.8098 48.002 12.5293C53.2019 15.1934 60.2966 18.2383 66.583 21.0186H22.1924C28.2298 18.4666 34.6608 15.7364 39.2891 13.3086C41.2754 12.2667 42.9488 11.2245 44.3496 10.1846Z" stroke="#856B26" stroke-width="11"/>
</g>
</g>
</g>
<g id="Group_41" transform="translate(264 286)">
<g id="Vector_10" filter="url(#filter2_d_433_866)" transform="matrix(1 0 0.0509225 0.998703 -4.98727e-05 -6.99911e-05)">
<path d="M47.1442 1.47087C50.0892 1.41814 88.8354 2.54257 88.8354 2.54257L85.8075 32.0809C83.8802 49.7515 73.0221 51.5908 57.0866 58.1992C53.5605 59.6616 40.4244 65.4337 39.5478 67.2549C39.8592 67.4668 40.127 67.6514 40.3446 67.8044C39.6193 67.7738 39.3935 67.5756 39.5478 67.2549C35.0928 64.2243 21.6972 55.6184 18.2147 54.1293C0.206677 46.4304 3.2843 47.5835 0 28.4622L2.91753 0C2.91753 0 38.4591 1.2744 47.1442 1.47087Z" id="Vector_10_bg_0" fill="#E4B132">
</path>
<path d="M21.4814 9.15625C31.4292 9.49861 42.5471 9.8691 46.9521 9.96875L47.124 9.97266L47.2969 9.96973C47.3013 9.96967 47.3159 9.96886 47.3428 9.96875C47.379 9.9686 47.4285 9.96949 47.4922 9.96973C47.6204 9.97019 47.7877 9.97114 47.9961 9.97363C48.4128 9.97863 48.9574 9.98734 49.6182 10C50.9384 10.0253 52.6774 10.0644 54.6953 10.1133C58.7287 10.211 63.8377 10.3462 68.8623 10.4834C72.6008 10.5855 76.2888 10.6892 79.4463 10.7783L77.3574 31.1592C76.6249 37.8756 74.5163 40.4241 71.7959 42.3457C70.088 43.5521 67.8567 44.6704 64.7412 45.9756C63.2008 46.6209 61.5541 47.2683 59.709 47.9932C57.8915 48.7072 55.9066 49.4865 53.8301 50.3477C51.9482 51.1282 47.6312 53.0024 43.624 54.9395C42.2324 55.6121 40.8053 56.3278 39.4951 57.0332C37.5014 55.7397 35.2439 54.2964 33.0254 52.9082C28.9233 50.3413 24.0503 47.3797 21.5566 46.3135H21.5557C16.8941 44.3205 14.1825 43.1394 12.3574 42.127C11.3247 41.554 10.9314 41.2206 10.8125 41.1006C10.7879 41.0532 10.7127 40.8951 10.6084 40.543C10.4555 40.0266 10.2869 39.2688 10.0811 38.0459C9.8735 36.8129 9.67352 35.3955 9.39746 33.5088C9.17133 31.9633 8.90504 30.1953 8.57227 28.1904L10.5625 8.77539C13.6997 8.88581 17.5041 9.01937 21.4814 9.15625Z" stroke="#8D6E21" stroke-width="17"/>
</g>
<path id="Vector_11" transform="matrix(0.9921 -0.125447 0.16521 0.986258 35.432 19.2538)" d="M7.7183 0C9.97815 0.198116 10.4326 0.201494 12.0618 1.81753C13.2384 2.97884 13.8483 4.55262 13.7432 6.15851C13.606 8.45172 12.4309 9.83211 10.7023 11.2788C11.5559 14.7776 12.8329 19.9262 13.1926 23.3858L8.45499 23.4372C5.85106 23.4818 2.60007 23.4518 7.28976e-05 23.3453C0.03473 21.5893 2.53614 13.8583 2.96989 11.1631C-2.00465 7.00911 0.931945 1.14407 7.7183 0Z" fill="#2A2A29"/>
</g>
</g>
<defs>
<filter id="filter0_f_433_866" x="-13.624" y="-11.8149" width="579.155" height="449.718" filterUnits="userSpaceOnUse" color-interpolation-filters="sRGB">
<feFlood flood-opacity="0" result="BackgroundImageFix"/>
<feBlend mode="normal" in="SourceGraphic" in2="BackgroundImageFix" result="shape"/>
<feGaussianBlur stdDeviation="5.5" result="effect1_foregroundBlur_433_866"/>
</filter>
<filter id="filter1_d_433_866" x="-0.016647" y="-0.246064" width="90.7264" height="27.2322" filterUnits="userSpaceOnUse" color-interpolation-filters="sRGB">
<feFlood flood-opacity="0" result="BackgroundImageFix"/>
<feColorMatrix in="SourceAlpha" type="matrix" values="0 0 0 0 0 0 0 0 0 0 0 0 0 0 0 0 0 0 127 0" result="hardAlpha"/>
<feOffset dx="3"/>
<feComposite in2="hardAlpha" operator="out"/>
<feColorMatrix type="matrix" values="0 0 0 0 0.658824 0 0 0 0 0.329412 0 0 0 0 0.2 0 0 0 1 0"/>
<feBlend mode="normal" in2="BackgroundImageFix" result="effect1_dropShadow_433_866"/>
<feBlend mode="normal" in="SourceGraphic" in2="effect1_dropShadow_433_866" result="shape"/>
</filter>
<filter id="filter2_d_433_866" x="-2.20726" y="0" width="93.1721" height="71.8095" filterUnits="userSpaceOnUse" color-interpolation-filters="sRGB">
<feFlood flood-opacity="0" result="BackgroundImageFix"/>
<feColorMatrix in="SourceAlpha" type="matrix" values="0 0 0 0 0 0 0 0 0 0 0 0 0 0 0 0 0 0 127 0" result="hardAlpha"/>
<feOffset dx="2" dy="4"/>
<feComposite in2="hardAlpha" operator="out"/>
<feColorMatrix type="matrix" values="0 0 0 0 0.627451 0 0 0 0 0.266667 0 0 0 0 0.12549 0 0 0 1 0"/>
<feBlend mode="normal" in2="BackgroundImageFix" result="effect1_dropShadow_433_866"/>
<feBlend mode="normal" in="SourceGraphic" in2="effect1_dropShadow_433_866" result="shape"/>
</filter>
</defs>
</svg>
